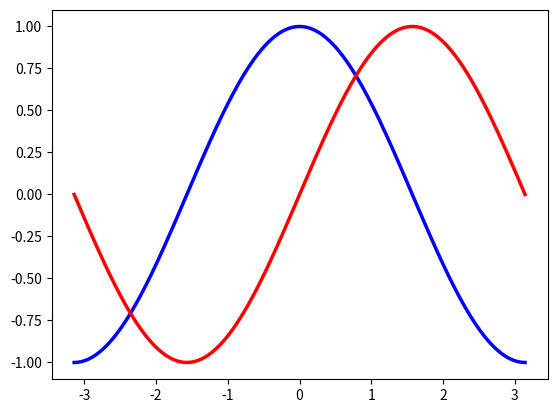

Recreate this plot in Python.
# -*- coding: utf-8 -*-

from pylab import *

from matplotlib import pyplot
x = np.linspace(-np.pi, np.pi, 256, endpoint=True)
c, s = np.cos(x), np.sin(x)
plot(x, c, color="blue", linewidth=2.5, linestyle="-", label="cosine")  #label用于标签显示问题
plot(x, s, color="red",  linewidth=2.5, linestyle="-", label="sine")
show()
pyplot.savefig("test.png")
